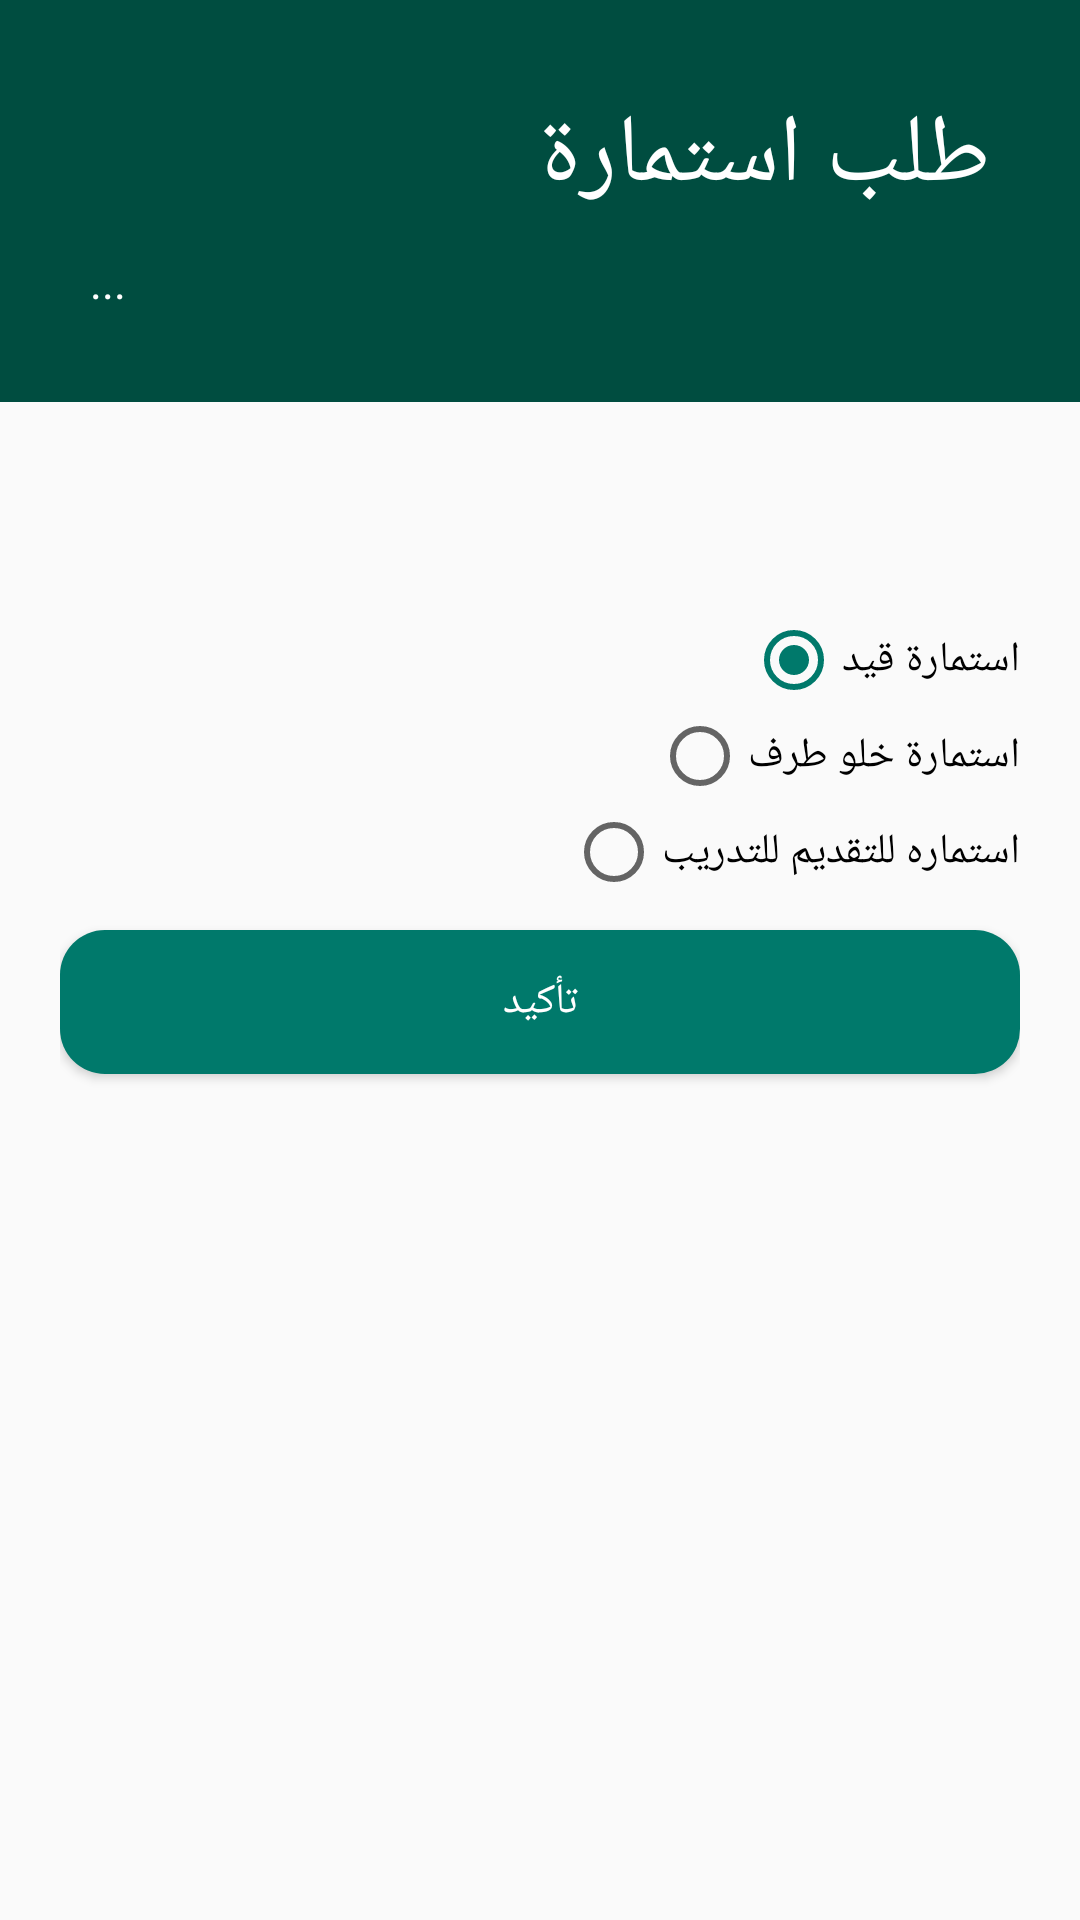

Android layout source for this screen:
<!-- AndroidManifest.xml: application theme AppTheme -->
<!-- res/layout/activity_add_form.xml -->
<?xml version="1.0" encoding="utf-8"?>
<LinearLayout xmlns:android="http://schemas.android.com/apk/res/android"
    xmlns:app="http://schemas.android.com/apk/res-auto"
    xmlns:tools="http://schemas.android.com/tools"
    android:layout_width="match_parent"
    android:layout_height="match_parent"
    tools:context=".activities.AddFormActivity"
    android:orientation="vertical">

    <LinearLayout
        android:layout_width="match_parent"
        android:layout_height="wrap_content"
        android:background="@color/colorPrimaryDark"
        android:orientation="vertical"
        android:padding="30dp">

        <TextView
            android:layout_width="wrap_content"
            android:layout_height="wrap_content"
            android:layout_gravity="right"
            android:text="طلب استمارة"
            android:textColor="#fff"
            android:textSize="32sp" />

        <TextView
            android:layout_width="wrap_content"
            android:layout_height="wrap_content"
            android:layout_marginTop="10dp"
            android:text="..."
            android:textColor="#fff"
            android:textSize="15sp" />

    </LinearLayout>

    <LinearLayout
        android:layout_width="match_parent"
        android:layout_height="match_parent"
        android:layout_marginTop="50dp"
        android:orientation="vertical"
        android:padding="20dp">

        <RadioGroup
            android:layout_gravity="right"
            android:gravity="right"
            android:id="@+id/rgTypes"
            android:layout_width="wrap_content"
            android:layout_height="wrap_content">

            <RadioButton
                android:id="@+id/rbUnder"
                android:layout_width="wrap_content"
                android:layout_height="wrap_content"
                android:checked="true"
                android:text="استمارة قيد" />

            <RadioButton
                android:id="@+id/rbClearance"
                android:layout_width="wrap_content"
                android:layout_height="wrap_content"
                android:text="استمارة خلو طرف"/>

            <RadioButton
                android:id="@+id/rbTraining"
                android:layout_width="wrap_content"
                android:layout_height="wrap_content"
                android:text="استماره للتقديم للتدريب"/>
        </RadioGroup>

        <Button
            android:id="@+id/btnConfirm"
            android:layout_width="match_parent"
            android:layout_height="wrap_content"
            android:layout_marginTop="10dp"
            android:width="110dp"
            android:background="@drawable/btn_primary"
            android:text="تأكيد"
            android:textColor="#fff" />
    </LinearLayout>

</LinearLayout>
<!-- resources referenced by this layout -->
<resources>
  <color name="colorPrimaryDark">#004d40</color>
  <!-- drawable btn_primary (drawable) -->
  <?xml version="1.0" encoding="utf-8"?>
  <shape xmlns:android="http://schemas.android.com/apk/res/android">
  <solid android:color="#00796b"></solid>
      <corners android:radius="15dp"></corners>
      <padding android:top="5dp" android:left="10dp" android:right="10dp" android:bottom="5dp"></padding>
  </shape>
  <style name="AppTheme" parent="Theme.AppCompat.Light.NoActionBar">
          
          <item name="colorPrimary">@color/colorPrimary</item>
          <item name="colorPrimaryDark">@color/colorPrimaryDark</item>
          <item name="colorAccent">@color/colorAccent</item>
      </style>
  <color name="colorPrimary">#00796b</color>
  <color name="colorAccent">#00796b</color>
</resources>
